The GitHub repository YenRylin/Coffee-Leaf-Disease-Detection-Using-CNN contains a labelled image folder "Coffee-Leaf-Disease-Detection-Using-CNN" with 4 categories: bercak daun, hawar daun, karat daun, pengorok daun. Examples follow, each with its label.

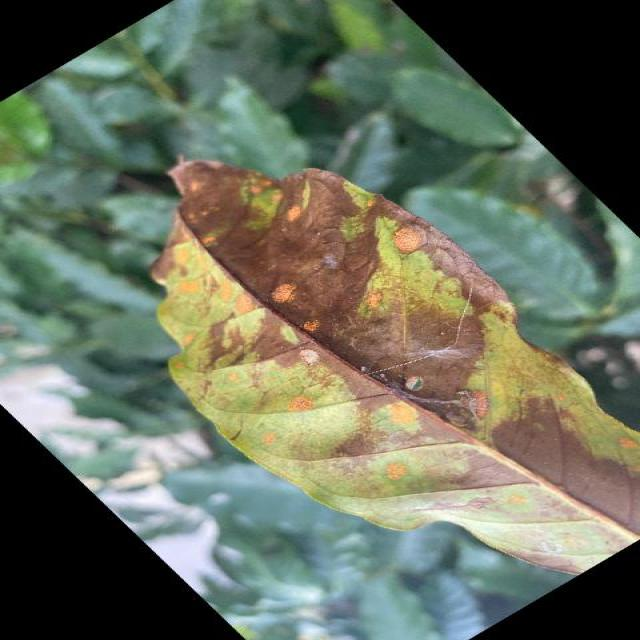
Label: bercak daun

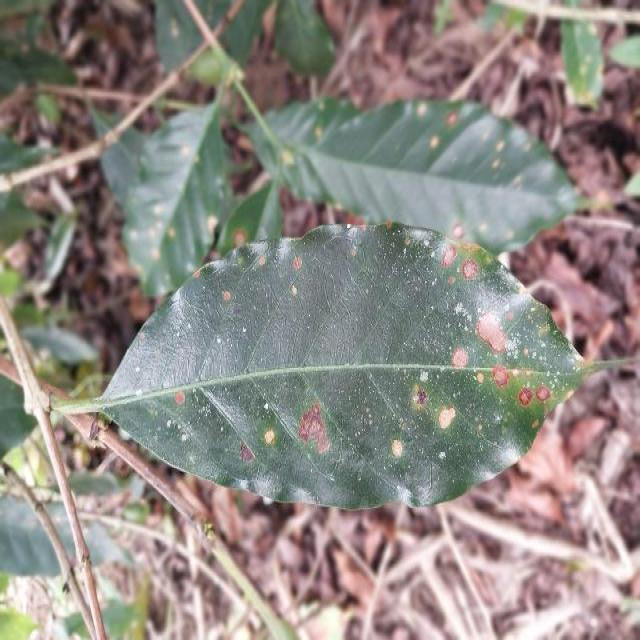
Label: bercak daun

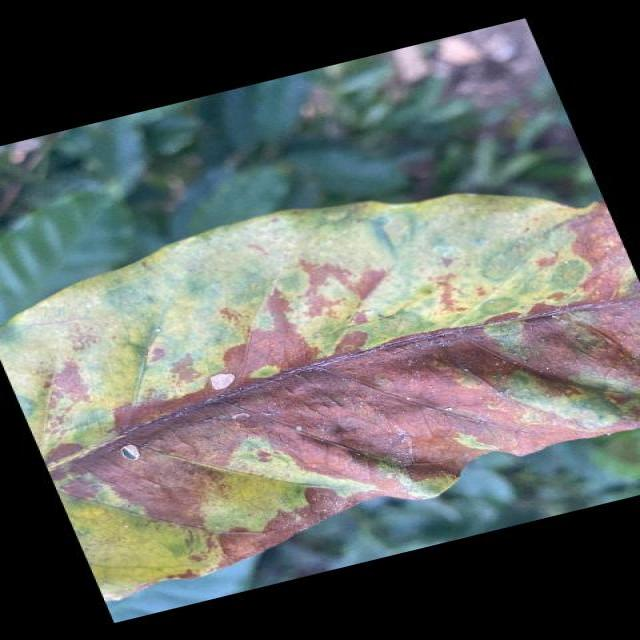
Label: hawar daun

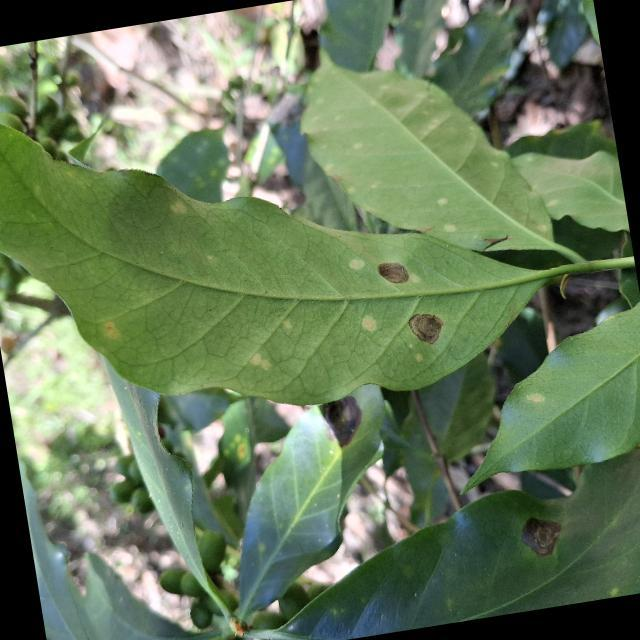
Label: karat daun

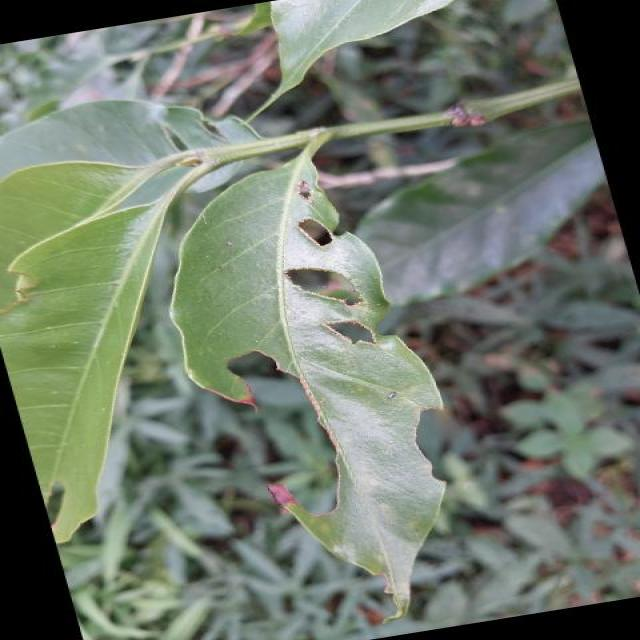
Label: hawar daun

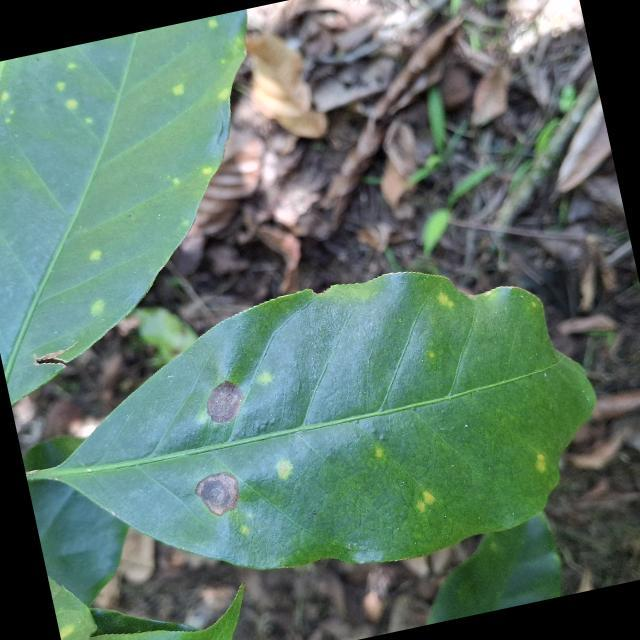
Label: bercak daun
